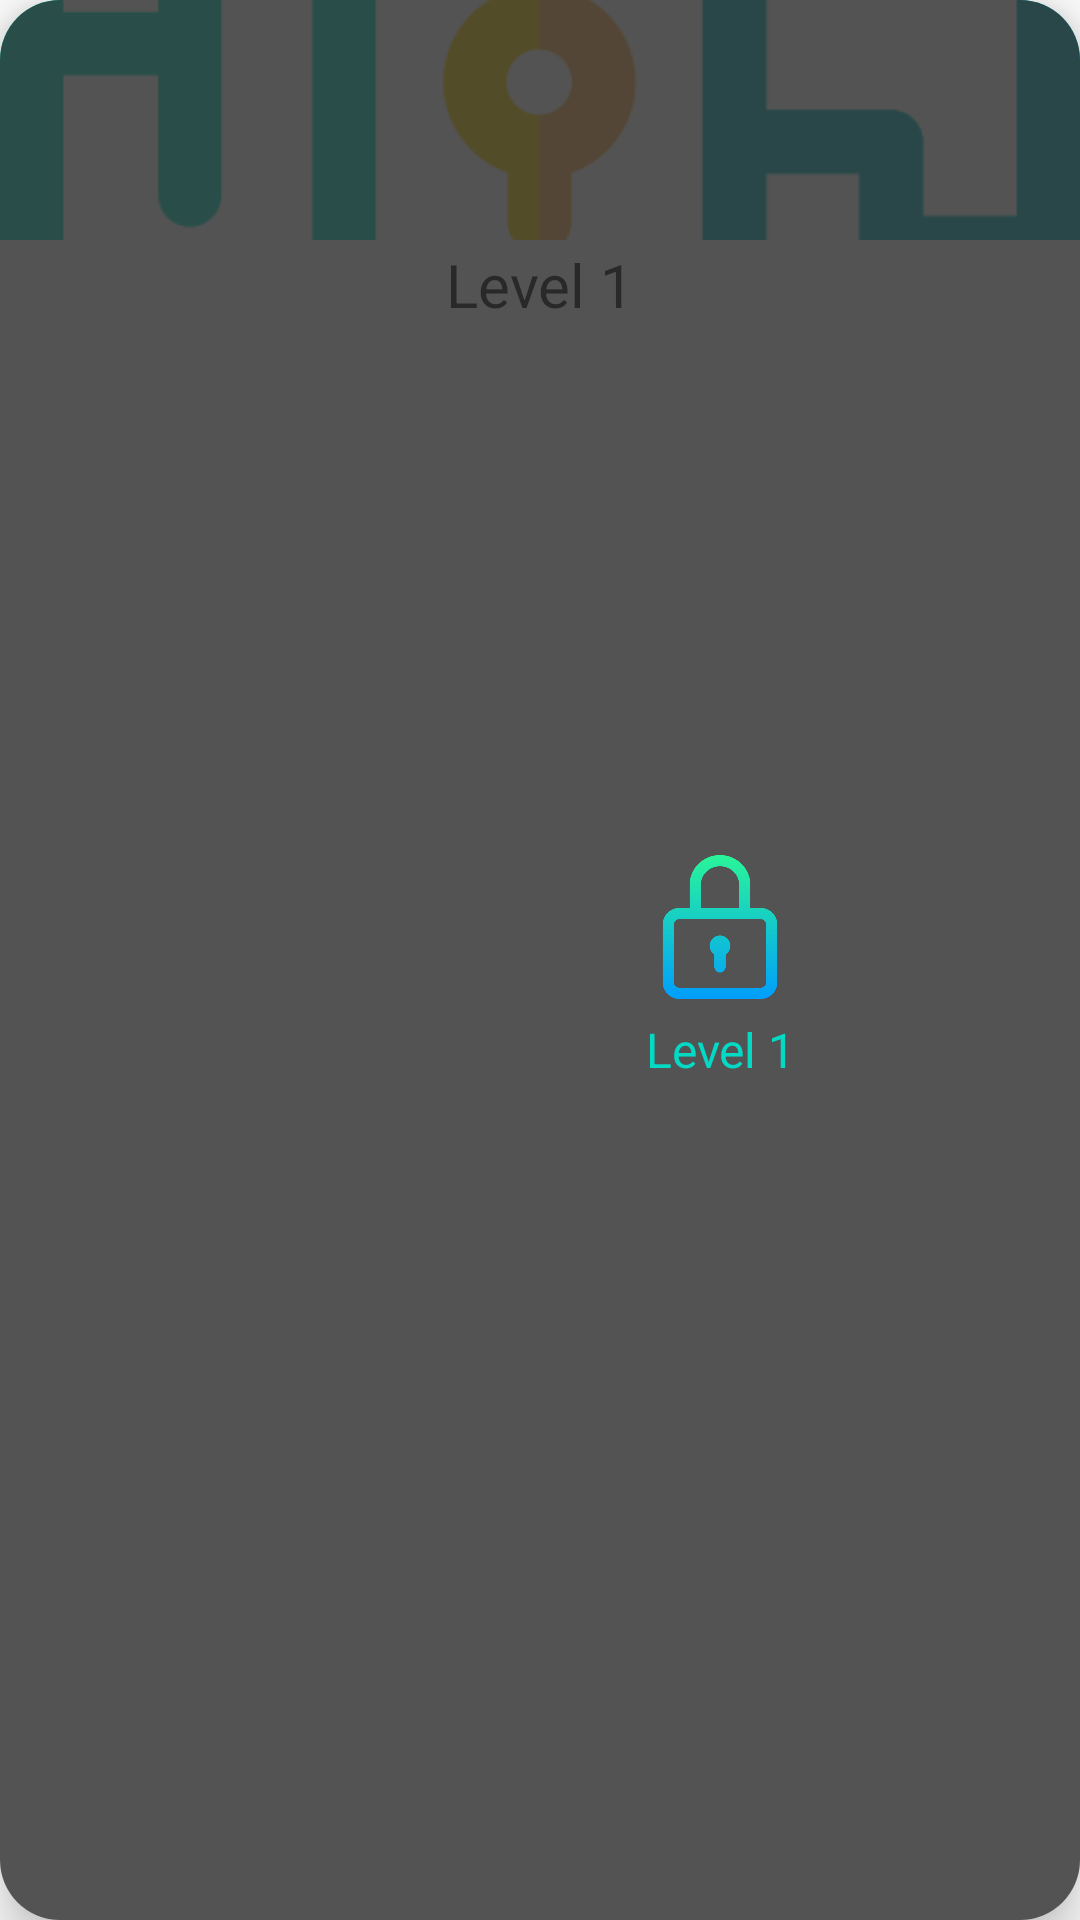

Layout XML and referenced resources for this Android screen:
<!-- AndroidManifest.xml: application theme Theme.Maze -->
<!-- res/layout/list_level.xml -->
<?xml version="1.0" encoding="utf-8"?>
<com.google.android.material.card.MaterialCardView
    xmlns:android="http://schemas.android.com/apk/res/android"
    xmlns:app="http://schemas.android.com/apk/res-auto"
    xmlns:tools="http://schemas.android.com/tools"
    android:layout_width="110dp"
    android:layout_height="110dp"
    android:layout_margin="10dp"
    android:backgroundTint="@color/white"
    android:elevation="10dp"
    app:cardCornerRadius="20dp"
    app:cardElevation="10dp">


    <androidx.appcompat.widget.LinearLayoutCompat
        android:layout_width="match_parent"
        android:layout_height="wrap_content"
        android:orientation="vertical">

        <androidx.appcompat.widget.AppCompatImageView
            android:id="@+id/topic_image"
            android:layout_width="match_parent"
            android:layout_height="80dp"

            android:scaleType="centerCrop"
            android:src="@drawable/ic_maze" />

        <com.google.android.material.textview.MaterialTextView
            android:id="@+id/topic_name"
            android:layout_width="match_parent"
            android:layout_height="30dp"
            android:layout_marginStart="8dp"
            android:layout_marginEnd="8dp"
            android:ellipsize="end"
            android:gravity="center"
            android:maxLines="2"
            android:minLines="2"
            android:text="Level 1"
            android:textColor="#000000"
            android:textSize="20sp" />


    </androidx.appcompat.widget.LinearLayoutCompat>
    <androidx.appcompat.widget.LinearLayoutCompat
        android:id="@+id/menuLevel_LAY_locked"
        android:layout_width="match_parent"
        android:layout_height="match_parent"
        android:layout_centerHorizontal="true"
        android:background="#D5323232"
        android:orientation="horizontal">

        <View
            android:layout_width="0dp"
            android:layout_height="match_parent"
            android:layout_weight="1"/>

        <androidx.appcompat.widget.LinearLayoutCompat
            android:layout_width="0dp"
            android:layout_height="match_parent"
            android:layout_weight="2"
            android:gravity="center"
            android:orientation="vertical">

            <androidx.appcompat.widget.AppCompatImageView
                android:layout_width="48dp"
                android:layout_height="60dp"
                android:src="@drawable/ic_lock" />

            <com.google.android.material.textview.MaterialTextView
                android:id="@+id/menuLevel_LBL_lockedLevel"
                android:layout_width="wrap_content"
                android:layout_height="wrap_content"
                android:gravity="center"
                android:text="Level 1"
                android:textColor="@color/teal_200"
                android:textSize="16sp" />

        </androidx.appcompat.widget.LinearLayoutCompat>

    </androidx.appcompat.widget.LinearLayoutCompat>
</com.google.android.material.card.MaterialCardView>
<!-- resources referenced by this layout -->
<resources>
  <!-- drawable ic_lock: png bitmap (drawable, 13084 bytes) -->
  <!-- drawable ic_maze: png bitmap (drawable, 15010 bytes) -->
  <style name="Theme.Maze" parent="Theme.MaterialComponents.Light.NoActionBar">
          
          <item name="colorPrimary">#D81B60</item>
          <item name="colorPrimaryVariant">@color/purple_700</item>
          <item name="colorOnPrimary">@color/white</item>
          
          <item name="colorSecondary">@color/teal_200</item>
          <item name="colorSecondaryVariant">@color/teal_700</item>
          <item name="colorOnSecondary">@color/black</item>
          
          <item name="android:statusBarColor">#D81B60</item>
          
      </style>
  <!-- not gathered from this repository: default colours our renderer supplied (Android Studio template values) -->
  <color name="purple_700">#FF3700B3</color>
  <color name="teal_200">#FF03DAC5</color>
  <color name="teal_700">#FF018786</color>
  <color name="black">#FF000000</color>
  <color name="white">#FFFFFFFF</color>
</resources>
